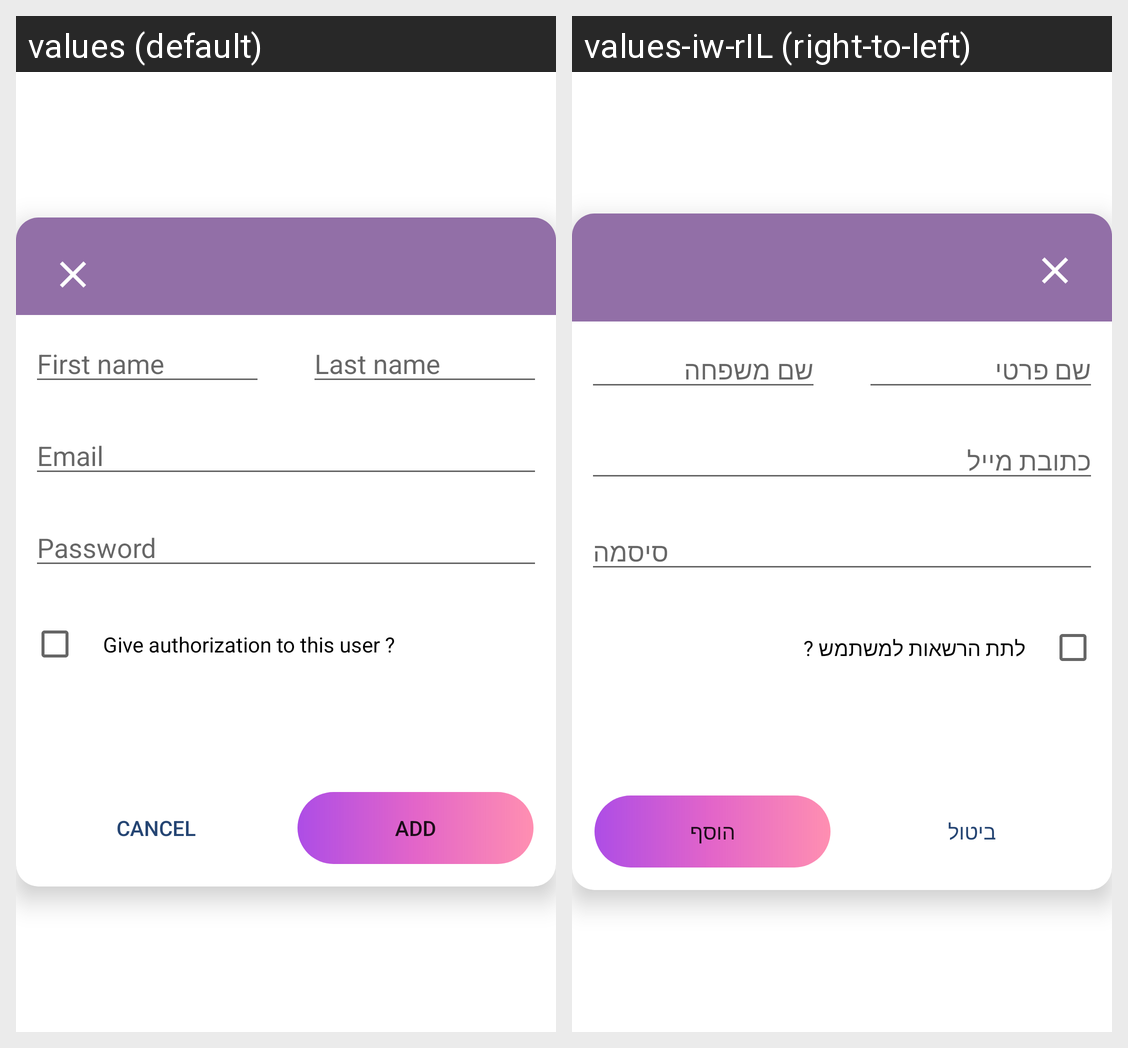

The same Android screen rendered under two of its app's locales, left to right. List the strings drawn on it with the default value and each locale's translation.
Android screen res/layout/registration_dialog.xml rendered under 2 locales, left to right: values (default), values-iw-rIL (right-to-left). Device: Nexus 5 (rendered at 1080×1920; each locale shown at half size, 540×960, under a caption strip naming it); theme Theme.FinalProject.
Strings drawn on this screen, with the default value and each locale's value (text and hints the layout hard-codes, and strings that could not be matched under every locale, appear in the picture but are not listed):

firstName
  values: First name
  values-iw-rIL: שם פרטי

lastName
  values: Last name
  values-iw-rIL: שם משפחה

email
  values: Email
  values-iw-rIL: כתובת מייל

password
  values: Password
  values-iw-rIL: סיסמה

askingauthorization
  values: Give authorization to this user ?
  values-iw-rIL: לתת הרשאות למשתמש ?

cancel
  values: Cancel
  values-iw-rIL: ביטול

add
  values: Add
  values-iw-rIL: הוסף
